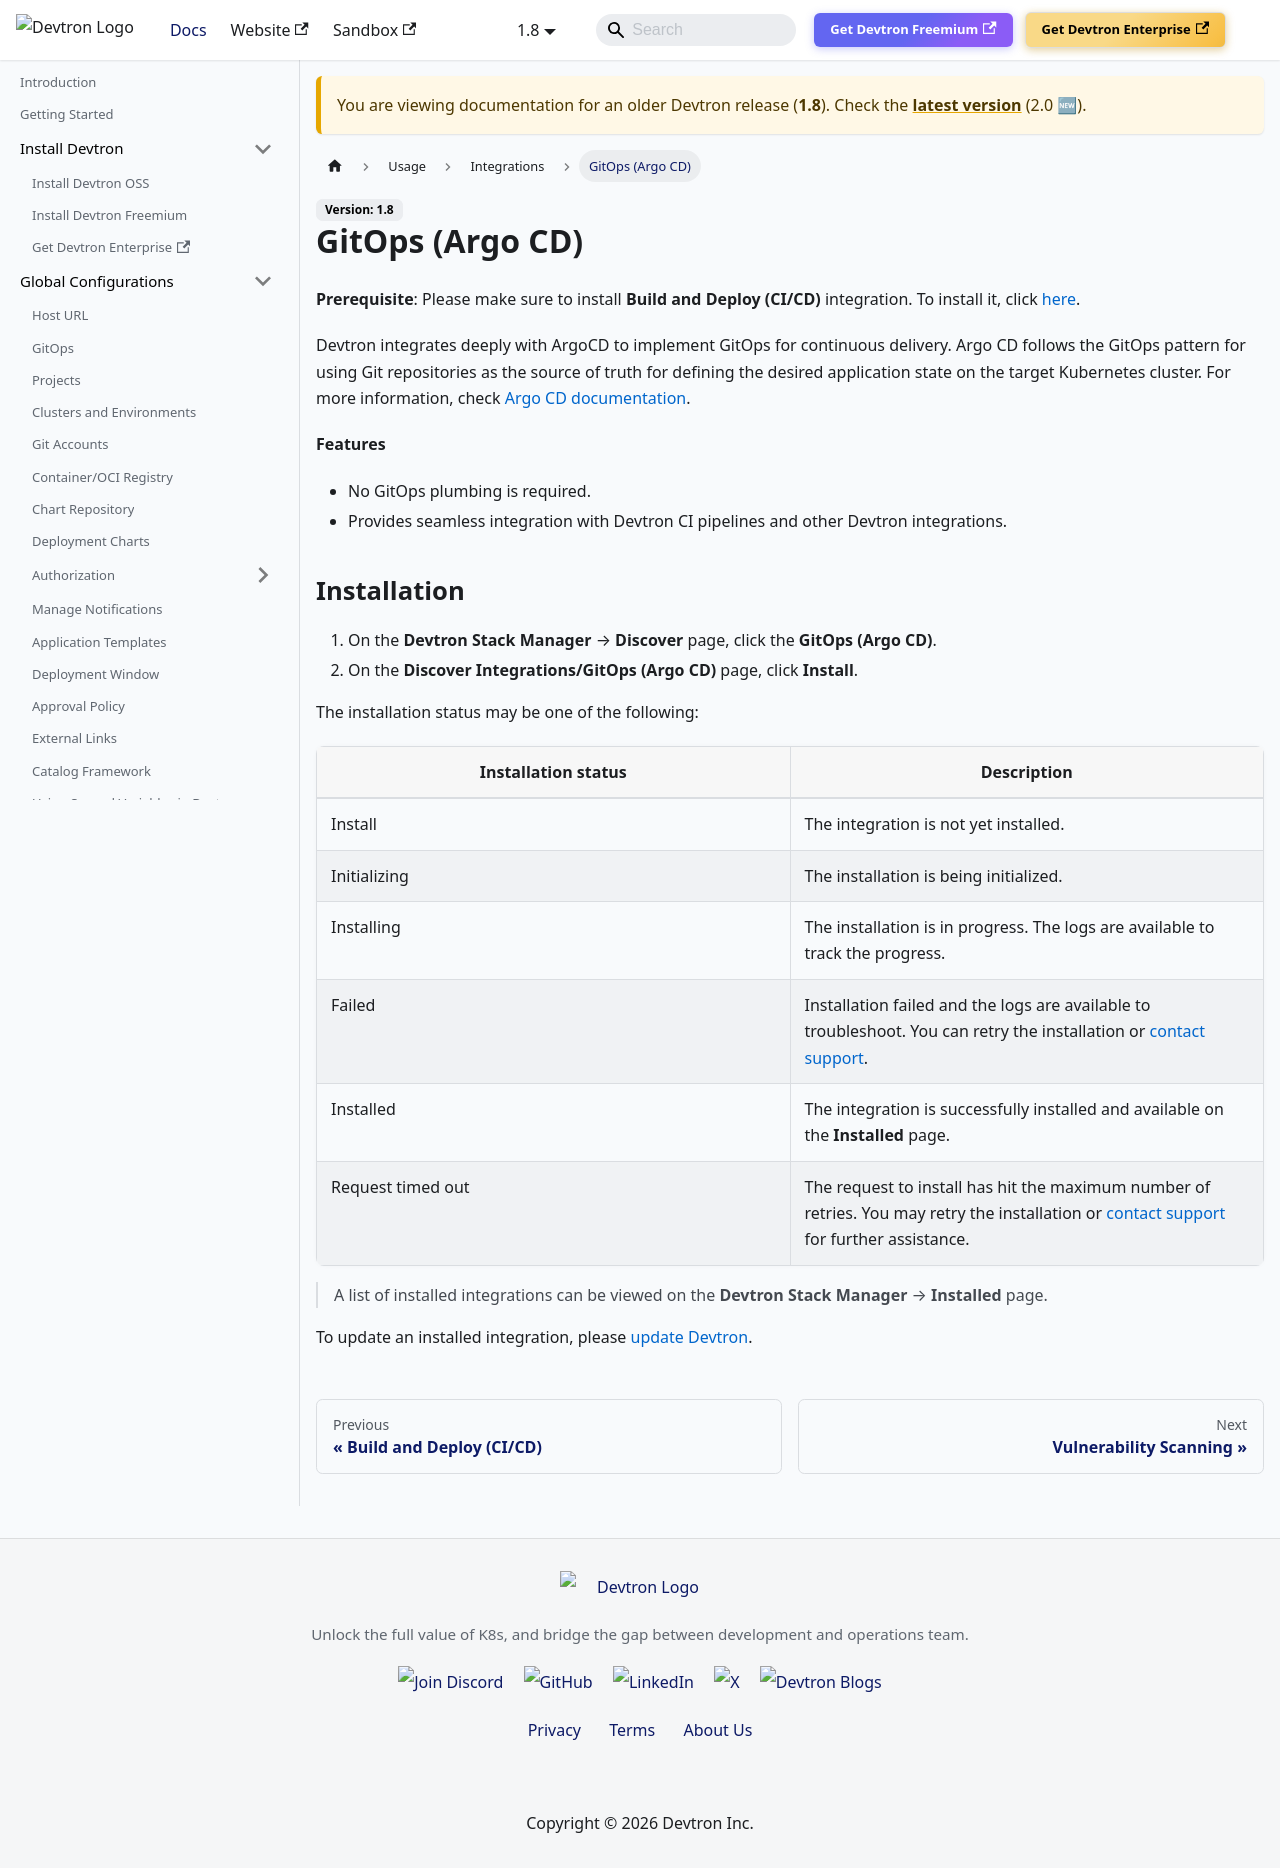

repository: devtron-labs/devtron-documentation · page: docs/devtron/v1.8/user-guide/integrations/argocd.html · generator: docusaurus

---
hide_table_of_contents: true
---

# GitOps (Argo CD)
 
**Prerequisite**: Please make sure to install **Build and Deploy (CI/CD)** integration. To install it, click [here](../integrations/build-and-deploy-ci-cd.md).

Devtron integrates deeply with ArgoCD to implement GitOps for continuous delivery. Argo CD follows the GitOps pattern for using Git repositories as the source of truth for defining the desired application state on the target Kubernetes cluster. For more information, check [Argo CD documentation](https://argo-cd.readthedocs.io/en/stable/).
 
**Features**

* No GitOps plumbing is required.
* Provides seamless integration with Devtron CI pipelines and other Devtron integrations.

## Installation

1. On the **Devtron Stack Manager** → **Discover** page, click the **GitOps (Argo CD)**.
2. On the **Discover Integrations/GitOps (Argo CD)** page, click **Install**.
 
The installation status may be one of the following:
 
| Installation status | Description |
| --- | --- |
| Install | The integration is not yet installed. |
| Initializing | The installation is being initialized. |
| Installing | The installation is in progress. The logs are available to track the progress. |
| Failed | Installation failed and the logs are available to troubleshoot. You can retry the installation or [contact support](https://discord.devtron.ai/). |
| Installed | The integration is successfully installed and available on the **Installed** page. |
| Request timed out | The request to install has hit the maximum number of retries. You may retry the installation or [contact support](https://discord.devtron.ai/) for further assistance. |
 
> A list of installed integrations can be viewed on the **Devtron Stack Manager** → **Installed** page.
 
To update an installed integration, please [update Devtron](../../setup/upgrade/upgrade-devtron-ui.md).
